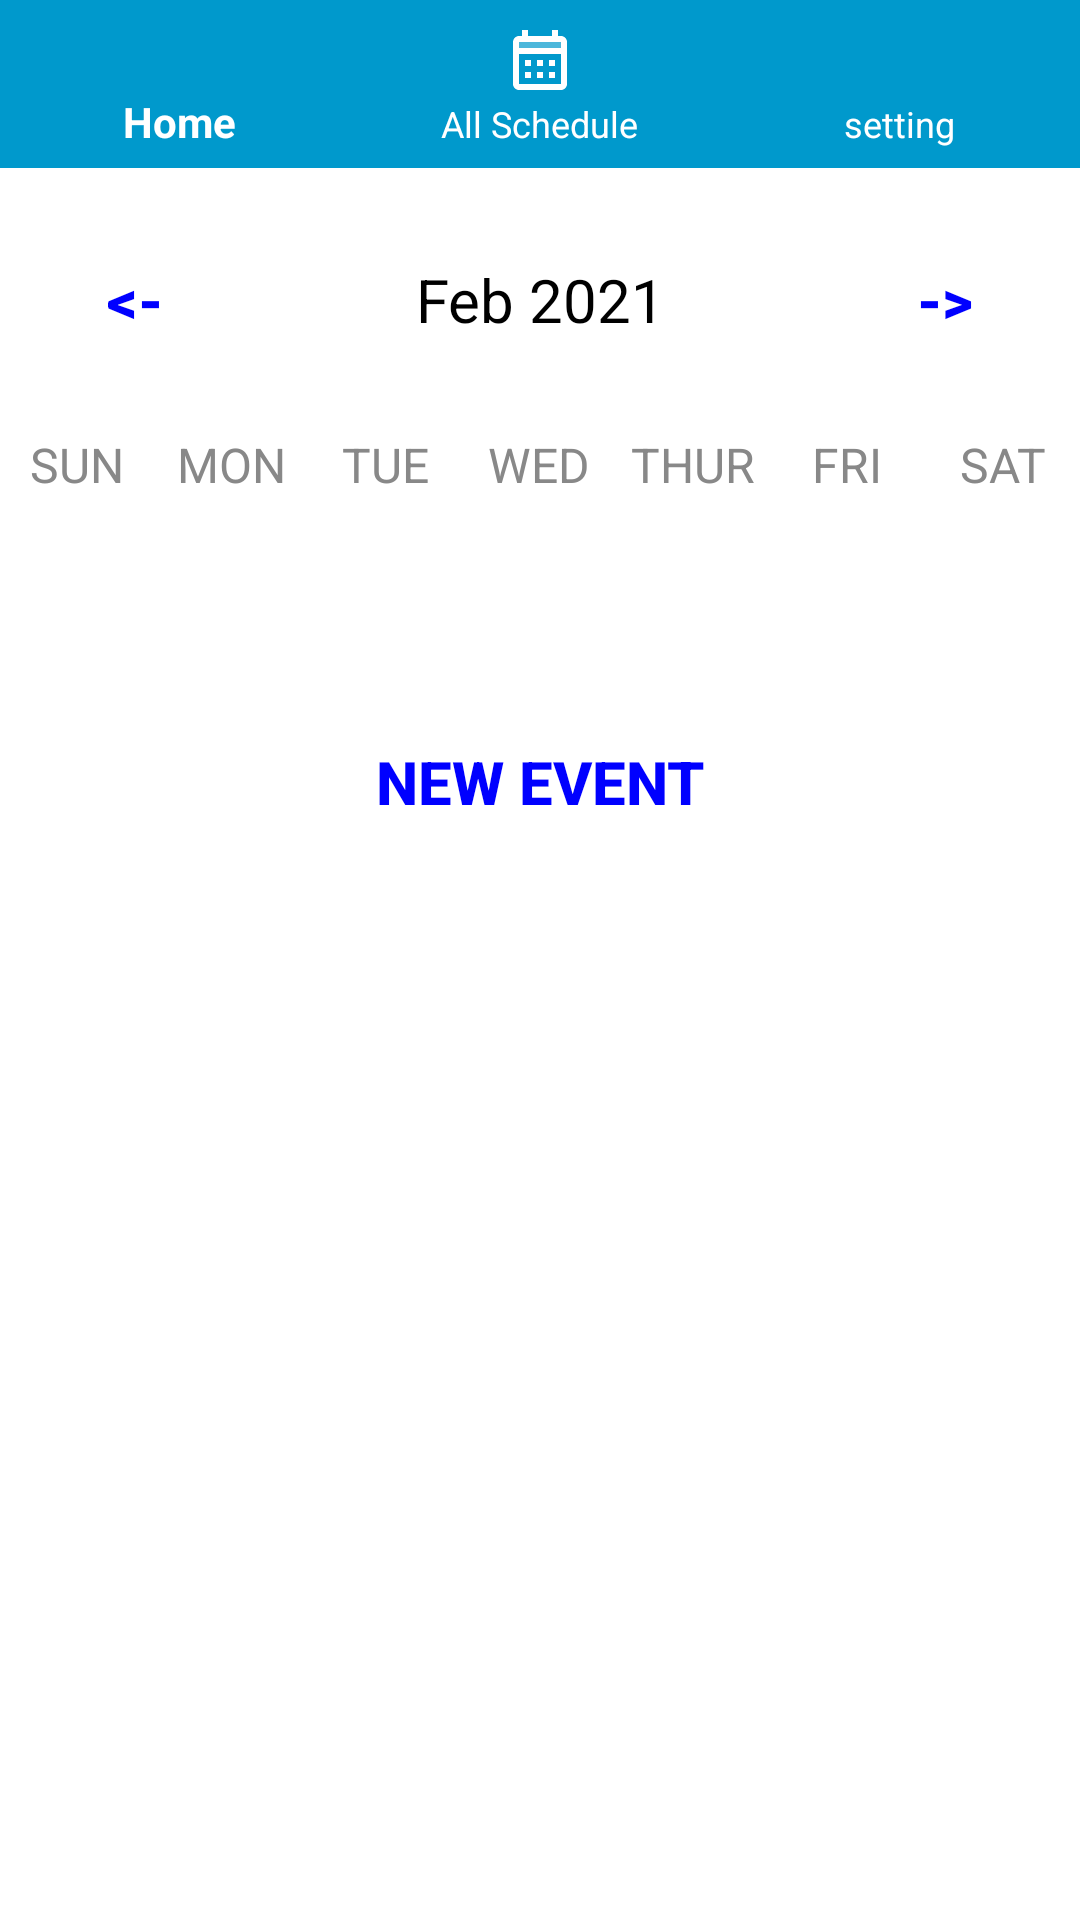

Produce the Android XML layout that renders to this screen, including the resource entries it uses.
<!-- AndroidManifest.xml: application theme Theme.CalendarAppExample -->
<!-- res/layout/activity_week_view.xml -->
<?xml version="1.0" encoding="utf-8"?>
<LinearLayout
    xmlns:android="http://schemas.android.com/apk/res/android"
    xmlns:app="http://schemas.android.com/apk/res-auto"
    xmlns:tools="http://schemas.android.com/tools"
    android:layout_width="match_parent"
    android:layout_height="match_parent"
    android:orientation="vertical"
    tools:context=".WeekViewActivity"
    style="@style/ScreenBackground">
    <include layout="@layout/action_bar"/>

    <LinearLayout
        android:layout_width="match_parent"
        android:layout_height="wrap_content"
        android:orientation="horizontal"
        android:layout_marginBottom="20dp"
        android:layout_marginTop="20dp">

        <Button
            android:layout_width="0dp"
            android:layout_height="wrap_content"
            android:layout_weight="1"
            android:text="@string/back"
            style="@style/ButtonColor"
            android:background="@null"
            android:textStyle="bold"
            android:onClick="previousWeekAction"
            android:textSize="20sp"/>

        <TextView
            android:id="@+id/monthYearTV"
            android:layout_width="0dp"
            android:layout_weight="2"
            android:layout_height="wrap_content"
            android:text="Feb 2021"
            android:textSize="20sp"
            android:textAlignment="center"
            style="@style/TextColor"/>

        <Button
            android:layout_width="0dp"
            android:layout_height="wrap_content"
            android:layout_weight="1"
            android:text="@string/forward"
            style="@style/ButtonColor"
            android:background="@null"
            android:textStyle="bold"
            android:onClick="nextWeekAction"
            android:textSize="20sp"/>

    </LinearLayout>

    <LinearLayout
        android:layout_width="match_parent"
        android:layout_height="wrap_content"
        android:orientation="horizontal">

        <TextView
            android:layout_width="0dp"
            android:layout_height="wrap_content"
            android:layout_weight="1"
            android:text="SUN"
            android:textColor="@color/gray"
            android:textAlignment="center"
            android:textSize="16sp"/>

        <TextView
            android:layout_width="0dp"
            android:layout_height="wrap_content"
            android:layout_weight="1"
            android:text="MON"
            android:textColor="@color/gray"
            android:textAlignment="center"
            android:textSize="16sp"/>

        <TextView
            android:layout_width="0dp"
            android:layout_height="wrap_content"
            android:layout_weight="1"
            android:text="TUE"
            android:textColor="@color/gray"
            android:textAlignment="center"
            android:textSize="16sp"/>

        <TextView
            android:layout_width="0dp"
            android:layout_height="wrap_content"
            android:layout_weight="1"
            android:text="WED"
            android:textColor="@color/gray"
            android:textAlignment="center"
            android:textSize="16sp"/>

        <TextView
            android:layout_width="0dp"
            android:layout_height="wrap_content"
            android:layout_weight="1"
            android:text="THUR"
            android:textColor="@color/gray"
            android:textAlignment="center"
            android:textSize="16sp"/>

        <TextView
            android:layout_width="0dp"
            android:layout_height="wrap_content"
            android:layout_weight="1"
            android:text="FRI"
            android:textColor="@color/gray"
            android:textAlignment="center"
            android:textSize="16sp"/>

        <TextView
            android:layout_width="0dp"
            android:layout_height="wrap_content"
            android:layout_weight="1"
            android:text="SAT"
            android:textColor="@color/gray"
            android:textAlignment="center"
            android:textSize="16sp"/>


    </LinearLayout>


    <androidx.recyclerview.widget.RecyclerView
        android:id="@+id/calendarRecyclerView"
        android:layout_width="match_parent"
        android:layout_height="0dp"
        android:layout_weight="1"/>

    <Button
        android:layout_width="wrap_content"
        android:layout_height="wrap_content"
        android:text="New Event"
        style="@style/ButtonColor"
        android:background="@null"
        android:textStyle="bold"
        android:onClick="newEventAction"
        android:layout_gravity="center"
        android:textSize="20sp"/>

    <ListView

        android:id="@+id/eventListView"
        android:layout_width="match_parent"
        android:layout_height="0dp"
        android:layout_weight="5"/>


</LinearLayout>
<!-- res/layout/action_bar.xml (included above) -->
<?xml version="1.0" encoding="utf-8"?>
<RelativeLayout xmlns:android="http://schemas.android.com/apk/res/android"
    xmlns:tools="http://schemas.android.com/tools"
    android:layout_width="match_parent"
    android:layout_height="wrap_content"
    xmlns:app="http://schemas.android.com/apk/res-auto"
    tools:ignore="ExtraText">
    <com.google.android.material.bottomnavigation.BottomNavigationView
        android:layout_width="match_parent"
        android:layout_height="wrap_content"
        android:id="@+id/action_bar"
        android:background="@android:color/holo_blue_dark"
        app:menu="@menu/menu_action_bar"
        app:itemIconTint="@color/white"
        app:itemTextColor="@color/white"/>

</RelativeLayout>
<!-- resources referenced by this layout -->
<resources>
  <color name="gray">#888</color>
  <color name="white">#FFFFFFFF</color>
  <string name="back">&lt;-</string>
  <string name="forward">-&gt;</string>
  <style name="ButtonColor">
          <item name="android:textColor">@color/blue</item>
      </style>
  <style name="ScreenBackground">
          <item name="android:background">#FFF</item>
      </style>
  <style name="TextColor">
          <item name="android:textColor">#000</item>
      </style>
  <style name="Theme.CalendarAppExample" parent="Theme.AppCompat.Light.NoActionBar">
      </style>
  <color name="blue">#0000FF</color>
</resources>
